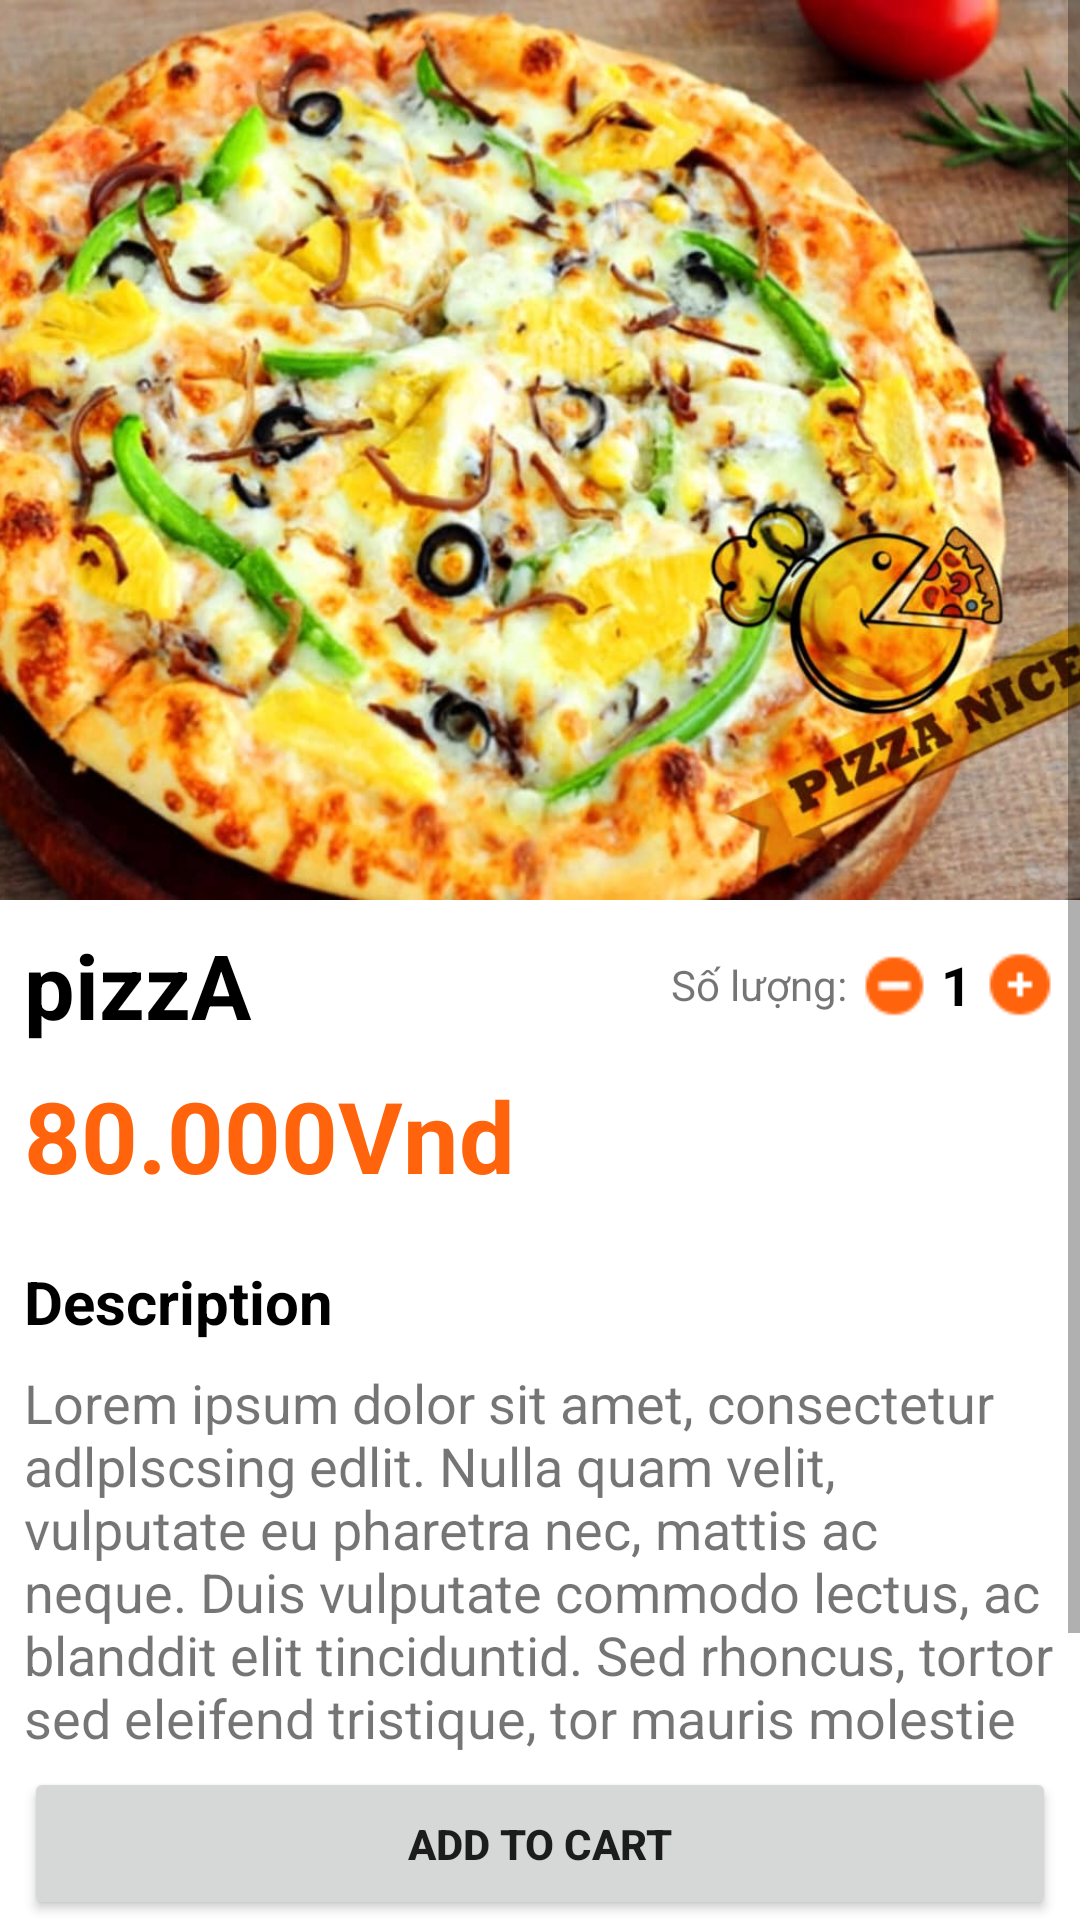

The Android layout XML behind this screen, and the referenced resources:
<!-- AndroidManifest.xml: application theme Theme.PRO1121_UserApp -->
<!-- res/layout/activity_product_details.xml -->
<?xml version="1.0" encoding="utf-8"?>
<FrameLayout xmlns:android="http://schemas.android.com/apk/res/android"
    xmlns:app="http://schemas.android.com/apk/res-auto"
    xmlns:tools="http://schemas.android.com/tools"
    android:layout_width="match_parent"
    android:layout_height="match_parent"
    android:orientation="vertical"
    tools:context=".activities.ProductDetailsActivity">
    <ScrollView
        android:layout_width="match_parent"
        android:layout_marginBottom="56dp"
        android:layout_height="match_parent">
        <LinearLayout
            android:orientation="vertical"
            android:layout_width="match_parent"
            android:layout_height="match_parent">
            <ImageView
                android:id="@+id/imgProduct"
                android:layout_width="match_parent"
                android:layout_height="300dp"
                android:scaleType="centerCrop"
                android:src="@drawable/product" />

            <RelativeLayout
                android:layout_width="match_parent"
                android:layout_height="wrap_content">

                <TextView
                    android:inputType="textMultiLine"
                    android:maxLines="4"
                    android:id="@+id/tvProduct"
                    android:layout_width="match_parent"
                    android:layout_height="wrap_content"
                    android:layout_marginTop="8dp"
                    android:layout_toLeftOf="@+id/tv_ui_quantity"
                    android:gravity="left"
                    android:paddingHorizontal="8dp"
                    android:text="pizzA"
                    android:textColor="@color/black"
                    android:textSize="30sp"
                    android:textStyle="bold" />

                <ImageView
                    android:layout_marginEnd="8dp"
                    android:id="@+id/iv_add_quantity_product"
                    android:layout_width="wrap_content"
                    android:layout_height="wrap_content"
                    android:layout_alignTop="@id/tvProduct"
                    android:layout_alignBottom="@id/tvProduct"
                    android:layout_alignParentEnd="true"
                    android:src="@drawable/icons8_add_24px" />
                <TextView
                    android:id="@+id/tv_quantity"
                    android:layout_marginHorizontal="4dp"
                    android:textColor="@color/black"
                    android:textStyle="bold"
                    android:textSize="18sp"
                    android:gravity="center"
                    android:text="1"
                    android:layout_alignBottom="@id/iv_add_quantity_product"
                    android:layout_alignTop="@id/iv_add_quantity_product"
                    android:layout_toLeftOf="@+id/iv_add_quantity_product"
                    android:layout_width="wrap_content"
                    android:layout_height="wrap_content"/>

                <ImageView
                    android:id="@+id/iv_minus_quantity_product"
                    android:layout_width="wrap_content"
                    android:layout_height="wrap_content"
                    android:layout_alignTop="@id/iv_add_quantity_product"
                    android:layout_alignBottom="@id/iv_add_quantity_product"
                    android:layout_toLeftOf="@+id/tv_quantity"
                    android:src="@drawable/icons8_minus_24px" />

                <TextView
                    android:id="@+id/tv_ui_quantity"
                    android:layout_width="wrap_content"
                    android:layout_height="wrap_content"
                    android:layout_alignTop="@id/iv_minus_quantity_product"
                    android:layout_alignBottom="@id/iv_minus_quantity_product"
                    android:layout_toLeftOf="@id/iv_minus_quantity_product"
                    android:gravity="center"
                    android:text="Số lượng: " />
            </RelativeLayout>


            <TextView
                android:paddingHorizontal="8dp"
                android:id="@+id/tvPrice"
                android:layout_width="match_parent"
                android:layout_height="wrap_content"
                android:layout_marginTop="8dp"
                android:gravity="left"
                android:text="80.000Vnd"
                android:textColor="@color/orange"
                android:textSize="33dp"
                android:textStyle="bold" />

            <TextView
                android:paddingHorizontal="8dp"
                android:layout_width="match_parent"
                android:layout_height="wrap_content"
                android:layout_marginTop="20dp"
                android:gravity="left"
                android:text="Description"
                android:textColor="@color/black"
                android:textSize="20dp"
                android:textStyle="bold"/>

            <TextView
                android:id="@+id/tvDescription"
                android:layout_width="match_parent"
                android:layout_height="wrap_content"
                android:layout_marginTop="8dp"
                android:gravity="left"
                android:paddingHorizontal="8dp"
                android:text="Lorem ipsum dolor sit amet, consectetur adlplscsing edlit. Nulla quam velit, vulputate eu pharetra nec, mattis ac neque. Duis vulputate commodo lectus, ac blanddit elit tinciduntid. Sed rhoncus, tortor sed eleifend tristique, tor mauris molestie elit, et lacinia ipsum quam nec dui.Quisque nec mauris sit amet"
                android:textSize="18dp" />

        </LinearLayout>
    </ScrollView>

    <Button
        android:textStyle="bold"
        android:layout_marginHorizontal="8dp"
        android:paddingVertical="16dp"
        android:layout_gravity="bottom"
        android:id="@+id/btnAddCart"
        android:layout_width="match_parent"
        android:layout_height="wrap_content"
        android:layout_marginTop="20dp"
        android:text="Add To Cart">

    </Button>

</FrameLayout>
<!-- resources referenced by this layout -->
<resources>
  <color name="black">#FF000000</color>
  <color name="orange">#FF640D</color>
  <!-- drawable icons8_add_24px: png bitmap (drawable, 530 bytes) -->
  <!-- drawable icons8_minus_24px: png bitmap (drawable, 599 bytes) -->
  <!-- drawable product: jpg bitmap (drawable, 123386 bytes) -->
  <style name="Theme.PRO1121_UserApp" parent="Theme.MaterialComponents.DayNight.NoActionBar">
          
          <item name="colorPrimary">@color/orange</item>
          <item name="colorPrimaryVariant">#FF5C00</item>
          <item name="colorOnPrimary">@color/white</item>
          
          <item name="colorSecondary">@color/teal_200</item>
          <item name="colorSecondaryVariant">@color/teal_700</item>
          <item name="colorOnSecondary">@color/black</item>
          
          <item name="android:statusBarColor" tools:targetApi="l">?attr/colorPrimaryVariant</item>
          
      </style>
  <color name="white">#FFFFFFFF</color>
  <color name="teal_200">#FF03DAC5</color>
  <color name="teal_700">#FF018786</color>
</resources>
